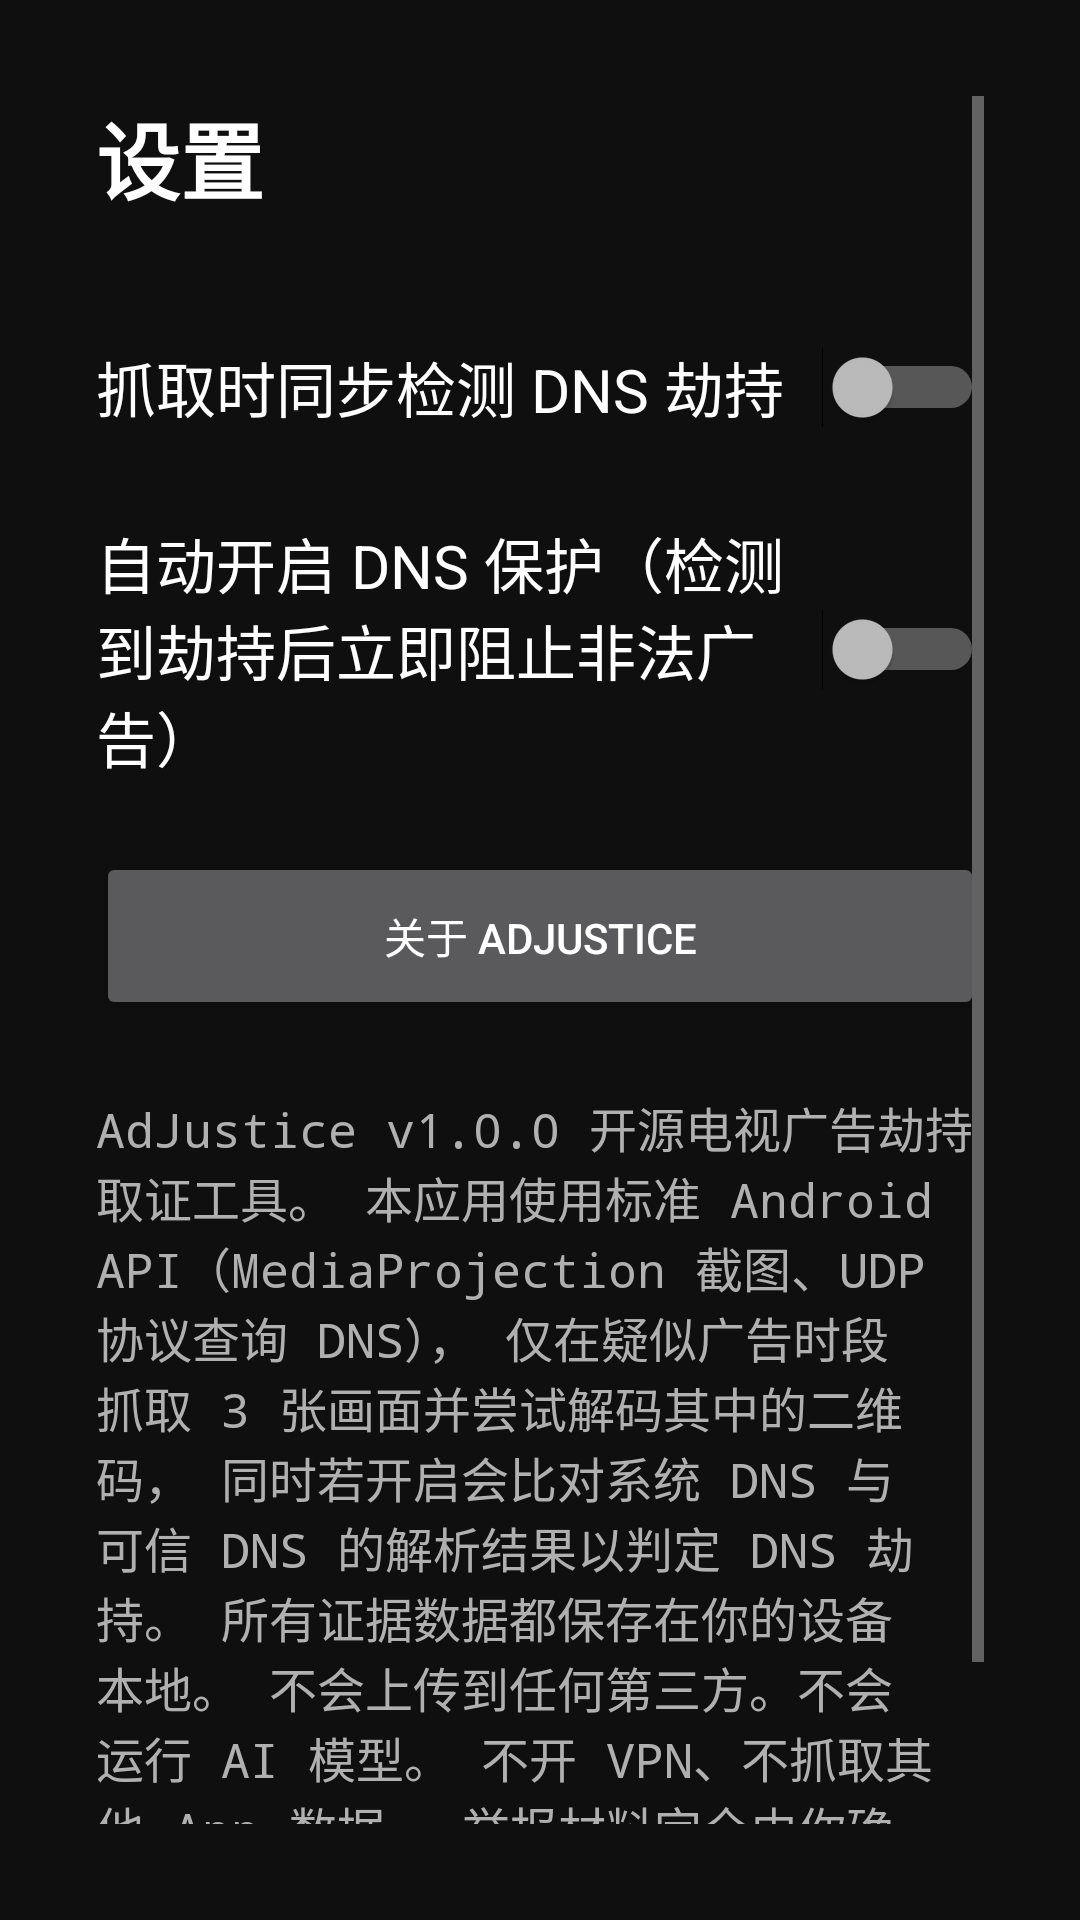

Write the Android layout XML for this screen, with the resource values it uses.
<!-- AndroidManifest.xml: application theme Theme.AdJustice -->
<!-- res/layout/activity_settings.xml -->
<?xml version="1.0" encoding="utf-8"?>
<ScrollView xmlns:android="http://schemas.android.com/apk/res/android"
    android:layout_width="match_parent"
    android:layout_height="match_parent"
    android:background="#FF0F0F0F"
    android:padding="32dp">

    <LinearLayout
        android:layout_width="match_parent"
        android:layout_height="wrap_content"
        android:orientation="vertical">

        <TextView
            android:layout_width="wrap_content"
            android:layout_height="wrap_content"
            android:text="@string/settings_title"
            android:textColor="#FFFFFFFF"
            android:textSize="@dimen/tv_title_size"
            android:textStyle="bold"
            android:layout_marginBottom="24dp" />

        <Switch
            android:id="@+id/switch_dns"
            android:layout_width="match_parent"
            android:layout_height="wrap_content"
            android:minHeight="64dp"
            android:text="@string/setting_dns_check_enabled"
            android:textColor="#FFFFFFFF"
            android:textSize="@dimen/tv_body_size"
            android:layout_marginBottom="12dp" />

        <Switch
            android:id="@+id/switch_block"
            android:layout_width="match_parent"
            android:layout_height="wrap_content"
            android:minHeight="64dp"
            android:text="@string/setting_block_enabled"
            android:textColor="#FFFFFFFF"
            android:textSize="@dimen/tv_body_size"
            android:layout_marginBottom="24dp" />

        <Button
            android:id="@+id/btn_about"
            android:layout_width="match_parent"
            android:layout_height="wrap_content"
            android:minHeight="56dp"
            android:text="@string/setting_about" />

        <TextView
            android:layout_width="match_parent"
            android:layout_height="wrap_content"
            android:text="@string/about_text"
            android:textColor="#FFB0B0B0"
            android:textSize="@dimen/tv_caption_size"
            android:fontFamily="monospace"
            android:layout_marginTop="24dp" />

    </LinearLayout>
</ScrollView>
<!-- resources referenced by this layout -->
<resources>
  <dimen name="tv_body_size">20sp</dimen>
  <dimen name="tv_caption_size">16sp</dimen>
  <dimen name="tv_title_size">28sp</dimen>
  <string name="about_text">
  AdJustice v1.0.0
  
  开源电视广告劫持取证工具。
  
  本应用使用标准 Android API（MediaProjection 截图、UDP 协议查询 DNS），
  仅在疑似广告时段抓取 3 张画面并尝试解码其中的二维码，
  同时若开启会比对系统 DNS 与可信 DNS 的解析结果以判定 DNS 劫持。
  
  所有证据数据都保存在你的设备本地。
  不会上传到任何第三方。不会运行 AI 模型。
  不开 VPN、不抓取其他 App 数据。
  
  举报材料完全由你确认后再生成。
  你拥有完整的核对与选择权。
  
  GitHub: https://github.com/adjustice/adjustice
  License: GPL-3.0
      </string>
  <string name="setting_about">关于 AdJustice</string>
  <string name="setting_block_enabled">自动开启 DNS 保护（检测到劫持后立即阻止非法广告）</string>
  <string name="setting_dns_check_enabled">抓取时同步检测 DNS 劫持</string>
  <string name="settings_title">设置</string>
  <style name="Theme.AdJustice" parent="Theme.AppCompat.NoActionBar">
          <item name="android:colorPrimary">#FF1A1A1A</item>
          <item name="android:colorPrimaryDark">#FF000000</item>
          <item name="android:colorAccent">#FFFF6F00</item>
          <item name="android:textColorPrimary">#FFFFFFFF</item>
          <item name="android:textColorSecondary">#FFB0B0B0</item>
          <item name="android:windowBackground">#FF0F0F0F</item>
          <item name="colorPrimary">@android:color/transparent</item>
          <item name="colorPrimaryDark">#FF000000</item>
          <item name="colorAccent">#FFFF6F00</item>
      </style>
</resources>
